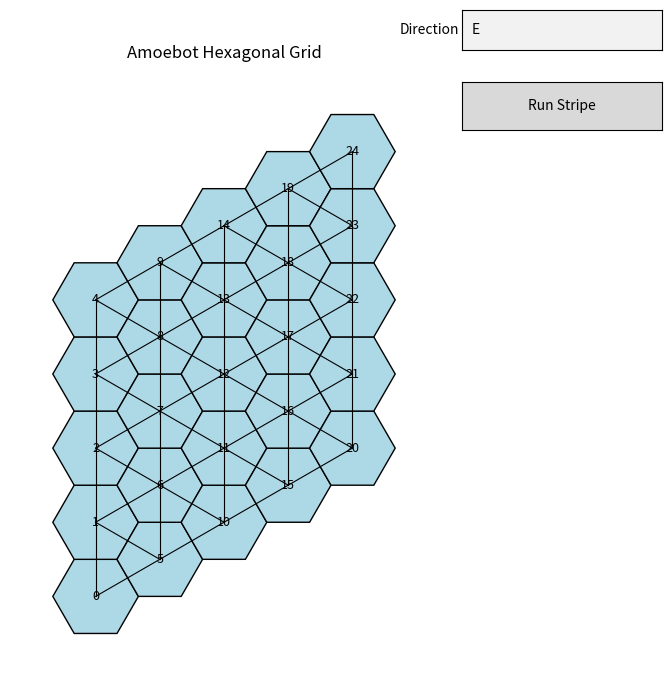

Generate this figure with matplotlib:
#!/usr/bin/env python3
import math
import networkx as nx
import matplotlib.pyplot as plt
from matplotlib.patches import RegularPolygon
from matplotlib.widgets import Button, TextBox
import time

# A helper dict that maps a direction keyword to the "coordinate function" used
# to determine which nodes share the same axis. For a triangular/hex grid in
# axial coordinates (q, r):
#   E  or W : nodes share the same 'r' value
#   NE or SW: nodes share the same 'q' value
#   NW or SE: nodes share the same 'q + r' value
# (You can adapt if your coordinate system differs.)
def directional_coord(q, r, direction):
    if direction == 'E' or direction == 'W':
        return r
    elif direction == 'NE' or direction == 'SW':
        return q
    elif direction == 'NW' or direction == 'SE':
        return q + r
    else:
        # Default/fallback, treat as E
        return r

class AmoebotStructure:
    def __init__(self):
        # Graph will store each amoebot as a node with attributes
        self.graph = nx.Graph()
        # For storing Matplotlib patches and texts to update them easily
        self.patches = {}
        self.texts = {}

    def add_amoebot(self, amoebot_id, pos, axial):
        # Each node has:
        #  - pos: pixel coordinate
        #  - axial: axial coordinate (q, r)
        #  - stripe: bool used for marking in one step
        self.graph.add_node(amoebot_id, pos=pos, axial=axial, stripe=False)

    def add_connection(self, id1, id2):
        self.graph.add_edge(id1, id2)

    @staticmethod
    def axial_to_pixel(q, r, hex_size):
        x = hex_size * (3/2 * q)
        y = hex_size * (math.sqrt(3) * (r + q/2))
        return (x, y)

    def create_hexagonal_grid(self, grid_width, grid_height, hex_size=1):
        amoebot_id = 0
        for q in range(grid_width):
            for r in range(grid_height):
                pos = self.axial_to_pixel(q, r, hex_size)
                self.add_amoebot(amoebot_id, pos, (q, r))
                amoebot_id += 1

        # Connect neighbors
        axial_coords = {n: data['axial'] for n, data in self.graph.nodes(data=True)}
        neighbor_dirs = [(1, 0), (-1, 0), (0, 1), (0, -1), (1, -1), (-1, 1)]
        for node, (q, r) in axial_coords.items():
            for dq, dr in neighbor_dirs:
                qq, rr = q + dq, r + dr
                # Find a node with axial coords (qq, rr)
                # (We can do a small dictionary lookup if we invert axial_coords, but let's keep it simple)
                for other, (oq, or_) in axial_coords.items():
                    if oq == qq and or_ == rr:
                        if not self.graph.has_edge(node, other):
                            self.add_connection(node, other)
                        break

    def draw_structure(self, hex_size=1, draw_edges=True, ax=None):
        if ax is None:
            fig, ax = plt.subplots(figsize=(10, 8))
        else:
            fig = ax.figure

        ax.clear()
        self.patches.clear()
        self.texts.clear()

        orientation = math.radians(30)  # rotate 30° for flat-topped
        for node, data in self.graph.nodes(data=True):
            x, y = data['pos']
            radius = 1
            color = 'lightblue'
            poly = RegularPolygon((x, y), numVertices=6, radius=radius,
                                  orientation=orientation, facecolor=color, edgecolor='k')
            ax.add_patch(poly)
            self.patches[node] = poly
            # Label each hex with the node ID (or something else).
            t = ax.text(x, y, str(node), ha='center', va='center', fontsize=9, color='k')
            self.texts[node] = t

        if draw_edges:
            for u, v in self.graph.edges():
                x1, y1 = self.graph.nodes[u]['pos']
                x2, y2 = self.graph.nodes[v]['pos']
                ax.plot([x1, x2], [y1, y2], 'k-', lw=0.8)

        all_x = [data['pos'][0] for _, data in self.graph.nodes(data=True)]
        all_y = [data['pos'][1] for _, data in self.graph.nodes(data=True)]
        margin = hex_size * 2
        ax.set_xlim(min(all_x) - margin, max(all_x) + margin)
        ax.set_ylim(min(all_y) - margin, max(all_y) + margin)
        ax.set_aspect('equal')
        ax.axis('off')
        ax.set_title("Amoebot Hexagonal Grid")
        fig.canvas.draw()
        return fig, ax

    def run_all_stripes(self, ax, direction='E', delay=0.8):
        # Precompute each node's directional coordinate for quick lookup
        dir_coords = {}
        for node, data in self.graph.nodes(data=True):
            q, r = data['axial']
            dir_coords[node] = directional_coord(q, r, direction)

        # We'll iterate over each node as the "reference."
        # In each iteration, we color the axis that goes through that reference in lime.
        node_list = sorted(self.graph.nodes())
        for ref in node_list:
            # 1) Mark the axis
            ref_val = dir_coords[ref]
            for node in node_list:
                if dir_coords[node] == ref_val:
                    self.patches[node].set_facecolor('lime')
                    self.texts[node].set_text("1")
                else:
                    self.patches[node].set_facecolor('lightblue')
                    self.texts[node].set_text("0")
            ax.figure.canvas.draw()
            plt.pause(delay)

        # Optionally, revert to original coloring at the end
        for node in node_list:
            self.patches[node].set_facecolor('lightblue')
            self.texts[node].set_text(str(node))
        ax.figure.canvas.draw()
        print("All stripes displayed for direction:", direction)

# ----------- GUI / Main Code -----------

def run_stripes_button_callback(event):
    direction = text_box.text.upper().strip()  # read from the text box
    if direction not in ['E', 'W', 'NE', 'NW', 'SE', 'SW']:
        print("Invalid direction. Using 'E' by default.")
        direction = 'E'
    structure.run_all_stripes(ax, direction=direction, delay=0.8)

if __name__ == '__main__':
    structure = AmoebotStructure()
    # For example, a 5x5 hex grid:
    structure.create_hexagonal_grid(grid_width=5, grid_height=5, hex_size=1)
    fig, ax = structure.draw_structure(hex_size=1)

    # A TextBox for direction input:
    text_ax = plt.axes([0.75, 0.9, 0.2, 0.05])
    text_box = TextBox(text_ax, "Direction", initial="E")

    # A button to run the stripes on every node:
    button_ax = plt.axes([0.75, 0.8, 0.2, 0.06])
    button_stripe = Button(button_ax, "Run Stripe")
    button_stripe.on_clicked(run_stripes_button_callback)

    plt.show()
